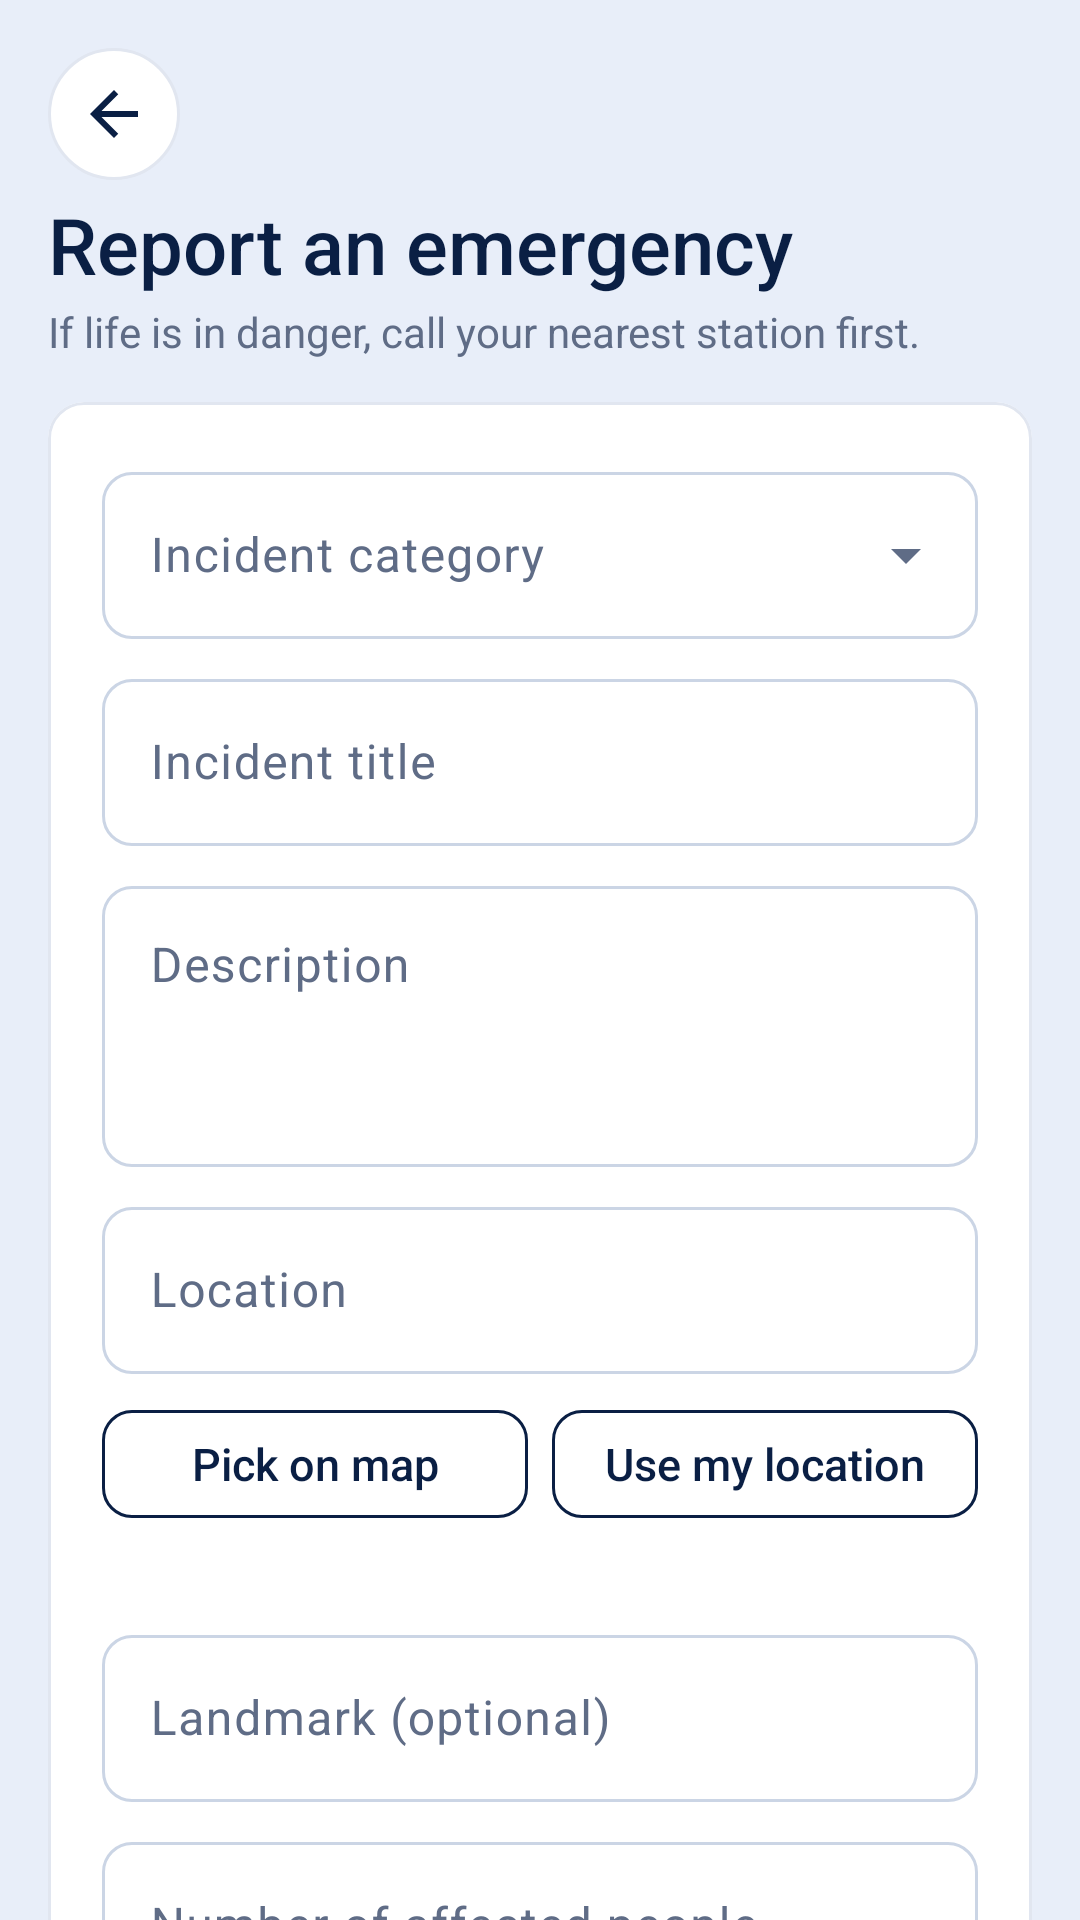

Reconstruct the res/layout file that produces this screen, plus the resources it refers to.
<!-- AndroidManifest.xml: application theme Theme.RescueLink -->
<!-- res/layout/activity_report.xml -->
<?xml version="1.0" encoding="utf-8"?>
<ScrollView xmlns:android="http://schemas.android.com/apk/res/android" xmlns:app="http://schemas.android.com/apk/res-auto" android:layout_width="match_parent" android:layout_height="match_parent" android:background="?attr/rlPale" android:fillViewport="true" android:scrollbars="none">
<LinearLayout android:layout_width="match_parent" android:layout_height="wrap_content" android:orientation="vertical" android:padding="16dp">
<ImageButton android:id="@+id/btn_back" android:layout_width="44dp" android:layout_height="44dp" android:background="@drawable/bg_icon_button" android:contentDescription="@string/back" android:src="@drawable/ic_arrow_back" /><TextView android:layout_width="wrap_content" android:layout_height="wrap_content" android:text="Report an emergency" android:fontFamily="sans-serif-medium" android:layout_marginTop="4dp" android:textColor="?attr/rlPrimary" android:textSize="26sp" /><TextView android:layout_width="wrap_content" android:layout_height="wrap_content" android:text="If life is in danger, call your nearest station first." android:layout_marginTop="2dp" android:layout_marginBottom="14dp" android:textColor="@color/text_secondary" android:textSize="14sp" /><com.google.android.material.card.MaterialCardView android:layout_width="match_parent" android:layout_height="wrap_content" android:layout_marginBottom="8dp" app:cardBackgroundColor="@color/white" app:cardCornerRadius="12dp" app:cardElevation="0dp" app:strokeColor="@color/border" app:strokeWidth="1dp">
<LinearLayout android:layout_width="match_parent" android:layout_height="wrap_content" android:orientation="vertical" android:padding="18dp">
<com.google.android.material.textfield.TextInputLayout android:id="@+id/til_category" style="@style/Widget.RescueLink.Dropdown" android:layout_width="match_parent" android:layout_height="wrap_content" android:layout_marginBottom="8dp" android:hint="Incident category">
<AutoCompleteTextView android:id="@+id/actv_category" android:layout_width="match_parent" android:layout_height="wrap_content" android:inputType="none" />
</com.google.android.material.textfield.TextInputLayout><com.google.android.material.textfield.TextInputLayout android:id="@+id/til_title" style="@style/Widget.RescueLink.Input" android:layout_width="match_parent" android:layout_height="wrap_content" android:layout_marginBottom="8dp" android:hint="Incident title">
<com.google.android.material.textfield.TextInputEditText android:id="@+id/et_title" android:layout_width="match_parent" android:layout_height="wrap_content" android:inputType="textCapSentences" android:maxLines="1" />
</com.google.android.material.textfield.TextInputLayout><com.google.android.material.textfield.TextInputLayout android:id="@+id/til_description" style="@style/Widget.RescueLink.Input" android:layout_width="match_parent" android:layout_height="wrap_content" android:layout_marginBottom="8dp" android:hint="Description">
<com.google.android.material.textfield.TextInputEditText android:id="@+id/et_description" android:layout_width="match_parent" android:layout_height="wrap_content" android:inputType="textMultiLine|textCapSentences" android:gravity="top|start" android:minLines="3" android:maxLines="6" />
</com.google.android.material.textfield.TextInputLayout><com.google.android.material.textfield.TextInputLayout android:id="@+id/til_location" style="@style/Widget.RescueLink.Input" android:layout_width="match_parent" android:layout_height="wrap_content" android:layout_marginBottom="8dp" android:hint="Location">
<com.google.android.material.textfield.TextInputEditText android:id="@+id/et_location" android:layout_width="match_parent" android:layout_height="wrap_content" android:inputType="textPostalAddress" android:maxLines="1" />
</com.google.android.material.textfield.TextInputLayout><LinearLayout android:layout_width="match_parent" android:layout_height="wrap_content" android:layout_marginBottom="4dp" android:orientation="horizontal"><com.google.android.material.button.MaterialButton android:id="@+id/btn_pick_map" style="@style/Widget.RescueLink.Button.Outline" android:layout_width="0dp" android:layout_height="wrap_content" android:layout_marginEnd="4dp" android:layout_weight="1" android:minHeight="44dp" android:text="Pick on map" android:textSize="14sp" /><com.google.android.material.button.MaterialButton android:id="@+id/btn_use_my_loc" style="@style/Widget.RescueLink.Button.Outline" android:layout_width="0dp" android:layout_height="wrap_content" android:layout_marginStart="4dp" android:layout_weight="1" android:minHeight="44dp" android:text="Use my location" android:textSize="14sp" /></LinearLayout><TextView android:id="@+id/tv_pin_status" android:layout_width="wrap_content" android:layout_height="wrap_content" android:layout_marginBottom="8dp" android:textColor="?attr/rlAccent" android:textSize="13sp" /><com.google.android.material.textfield.TextInputLayout android:id="@+id/til_landmark" style="@style/Widget.RescueLink.Input" android:layout_width="match_parent" android:layout_height="wrap_content" android:layout_marginBottom="8dp" android:hint="Landmark (optional)">
<com.google.android.material.textfield.TextInputEditText android:id="@+id/et_landmark" android:layout_width="match_parent" android:layout_height="wrap_content" android:inputType="text" android:maxLines="1" />
</com.google.android.material.textfield.TextInputLayout><com.google.android.material.textfield.TextInputLayout android:id="@+id/til_affected" style="@style/Widget.RescueLink.Input" android:layout_width="match_parent" android:layout_height="wrap_content" android:layout_marginBottom="8dp" android:hint="Number of affected people">
<com.google.android.material.textfield.TextInputEditText android:id="@+id/et_affected" android:layout_width="match_parent" android:layout_height="wrap_content" android:inputType="number" android:maxLines="1" />
</com.google.android.material.textfield.TextInputLayout><com.google.android.material.textfield.TextInputLayout android:id="@+id/til_severity" style="@style/Widget.RescueLink.Dropdown" android:layout_width="match_parent" android:layout_height="wrap_content" android:layout_marginBottom="8dp" android:hint="Severity">
<AutoCompleteTextView android:id="@+id/actv_severity" android:layout_width="match_parent" android:layout_height="wrap_content" android:inputType="none" />
</com.google.android.material.textfield.TextInputLayout><LinearLayout android:id="@+id/photo_picker" android:layout_width="match_parent" android:layout_height="wrap_content" android:layout_marginBottom="8dp" android:background="?attr/selectableItemBackground" android:gravity="center_vertical" android:orientation="horizontal">
<FrameLayout android:layout_width="64dp" android:layout_height="64dp" android:background="@drawable/bg_avatar_placeholder"><ImageView android:id="@+id/iv_report_photo" android:layout_width="match_parent" android:layout_height="match_parent" android:layout_gravity="center" android:contentDescription="Incident photo" android:padding="18dp" android:scaleType="centerCrop" android:src="@drawable/ic_photo" /></FrameLayout>
<TextView android:id="@+id/tv_photo_label" android:layout_width="wrap_content" android:layout_height="wrap_content" android:layout_marginStart="14dp" android:text="Add a photo (optional)" android:textColor="?attr/rlAccent" android:textSize="14sp" />
</LinearLayout><TextView android:id="@+id/tv_datetime" android:layout_width="wrap_content" android:layout_height="wrap_content" android:layout_marginBottom="16dp" android:textColor="@color/text_secondary" android:textSize="13sp" /><com.google.android.material.button.MaterialButton android:id="@+id/btn_review" style="@style/Widget.RescueLink.Button" android:layout_width="match_parent" android:layout_height="wrap_content" android:text="Review and submit" />
<com.google.android.material.button.MaterialButton android:id="@+id/btn_save_draft" style="@style/Widget.RescueLink.Button.Outline" android:layout_width="match_parent" android:layout_height="wrap_content" android:layout_marginTop="10dp" android:text="Save draft" />
<com.google.android.material.button.MaterialButton android:id="@+id/btn_cancel_report" style="@style/Widget.RescueLink.Button.Text" android:layout_width="match_parent" android:layout_height="wrap_content" android:text="Cancel" />
</LinearLayout></com.google.android.material.card.MaterialCardView>
</LinearLayout></ScrollView>
<!-- resources referenced by this layout -->
<resources>
  <color name="border">#E1E6F0</color>
  <color name="text_secondary">#5F6C86</color>
  <color name="white">#FFFFFF</color>
  <!-- drawable bg_avatar_placeholder (drawable) -->
  <?xml version="1.0" encoding="utf-8"?>
  <shape xmlns:android="http://schemas.android.com/apk/res/android" android:shape="oval">
      <solid android:color="@color/white" />
      <stroke android:width="2dp" android:color="#59FFFFFF" />
  </shape>
  <!-- drawable bg_icon_button (drawable) -->
  <?xml version="1.0" encoding="utf-8"?>
  <ripple xmlns:android="http://schemas.android.com/apk/res/android" android:color="?attr/rlPrimaryContainer">
      <item>
          <shape android:shape="oval">
              <solid android:color="@color/surface" />
              <stroke android:width="1dp" android:color="@color/border" />
          </shape>
      </item>
  </ripple>
  <!-- drawable ic_arrow_back (drawable) -->
  <vector xmlns:android="http://schemas.android.com/apk/res/android"
      android:width="24dp" android:height="24dp"
      android:viewportWidth="24" android:viewportHeight="24">
      <path android:fillColor="#0A1F44"
          android:pathData="M20,11H7.83l5.59,-5.59L12,4l-8,8 8,8 1.41,-1.41L7.83,13H20v-2z" />
  </vector>
  <string name="back">Back</string>
  <color name="surface">#FFFFFF</color>
  <dimen name="radius_button">10dp</dimen>
  <dimen name="button_height">44dp</dimen>
  <dimen name="touch_min">48dp</dimen>
  <dimen name="radius_input">10dp</dimen>
  <color name="critical">#D92D20</color>
  <color name="navy">#0A1F44</color>
  <color name="secondary_blue">#2563EB</color>
  <color name="primary_container">#DCE6FA</color>
  <color name="secondary_container">#E0EAFF</color>
  <color name="pale_blue">#E8EEF9</color>
  <color name="hero_start">#0A1F44</color>
  <color name="hero_end">#1A4B9B</color>
  <color name="text_main">#0B1B3A</color>
  <color name="surface_variant">#EEF2FA</color>
  <color name="background">#F3F5FA</color>
  <style name="ShapeAppearance.RescueLink.Small" parent="ShapeAppearance.Material3.SmallComponent">
          <item name="cornerFamily">rounded</item>
          <item name="cornerSize">@dimen/radius_input</item>
      </style>
  <style name="ShapeAppearance.RescueLink.Medium" parent="ShapeAppearance.Material3.MediumComponent">
          <item name="cornerFamily">rounded</item>
          <item name="cornerSize">@dimen/radius_card</item>
      </style>
  <style name="ThemeOverlay.RescueLink.BottomSheet" parent="ThemeOverlay.Material3.BottomSheetDialog">
          <item name="bottomSheetStyle">@style/Widget.RescueLink.BottomSheet</item>
      </style>
  <style name="ThemeOverlay.RescueLink.Dialog" parent="ThemeOverlay.Material3.MaterialAlertDialog">
          <item name="android:windowAnimationStyle">@style/Animation.RescueLink.Dialog</item>
      </style>
  <dimen name="radius_card">12dp</dimen>
  <style name="Widget.RescueLink.BottomSheet" parent="Widget.Material3.BottomSheet">
          <item name="backgroundTint">@color/surface</item>
          <item name="shapeAppearanceOverlay">@style/ShapeAppearance.RescueLink.Sheet</item>
      </style>
  <style name="Animation.RescueLink.Dialog" parent="@android:style/Animation.Dialog">
          <item name="android:windowEnterAnimation">@anim/dialog_in</item>
          <item name="android:windowExitAnimation">@anim/dialog_out</item>
      </style>
  <style name="ShapeAppearance.RescueLink.Sheet" parent="">
          <item name="cornerFamilyTopLeft">rounded</item>
          <item name="cornerFamilyTopRight">rounded</item>
          <item name="cornerSizeTopLeft">28dp</item>
          <item name="cornerSizeTopRight">28dp</item>
          <item name="cornerSizeBottomLeft">0dp</item>
          <item name="cornerSizeBottomRight">0dp</item>
      </style>
</resources>
